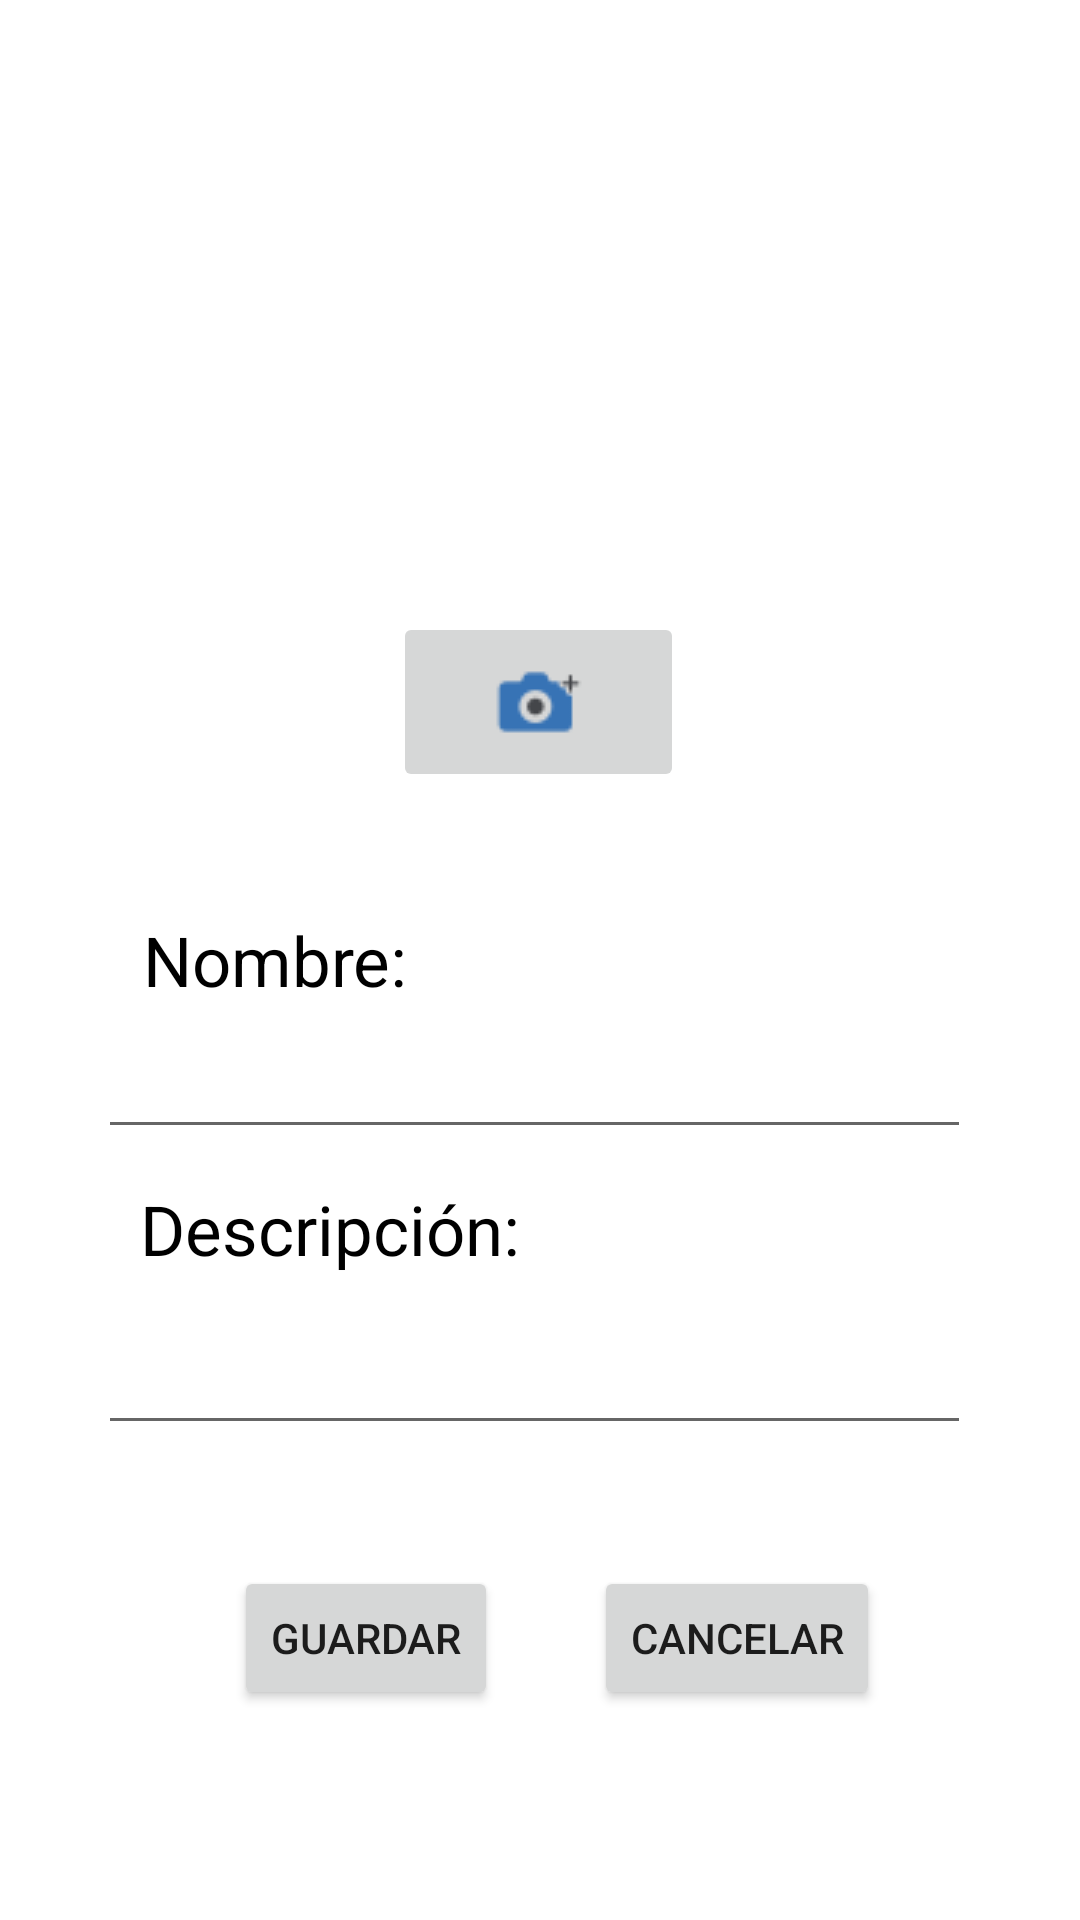

Here is an Android app screen rendered from its layout file. Give the layout XML and the strings, colors and styles it references.
<!-- AndroidManifest.xml: application theme Theme.Ejer14_6341 -->
<!-- res/layout/activity_agregar.xml -->
<?xml version="1.0" encoding="utf-8"?>
<androidx.constraintlayout.widget.ConstraintLayout xmlns:android="http://schemas.android.com/apk/res/android"
    xmlns:app="http://schemas.android.com/apk/res-auto"
    xmlns:tools="http://schemas.android.com/tools"
    android:layout_width="match_parent"
    android:layout_height="match_parent"
    tools:context=".agregarActivity">

    <ImageView
        android:id="@+id/imgFoto2"
        android:layout_width="208dp"
        android:layout_height="192dp"
        app:layout_constraintBottom_toBottomOf="parent"
        app:layout_constraintEnd_toEndOf="parent"
        app:layout_constraintHorizontal_bias="0.497"
        app:layout_constraintStart_toStartOf="parent"
        app:layout_constraintTop_toTopOf="parent"
        app:layout_constraintVertical_bias="0.089"
        app:srcCompat="@drawable/galeria" />

    <ImageButton
        android:id="@+id/btnFoto"
        android:layout_width="97dp"
        android:layout_height="60dp"
        app:layout_constraintBottom_toBottomOf="parent"
        app:layout_constraintEnd_toEndOf="parent"
        app:layout_constraintHorizontal_bias="0.498"
        app:layout_constraintStart_toStartOf="parent"
        app:layout_constraintTop_toTopOf="parent"
        app:layout_constraintVertical_bias="0.352"
        app:srcCompat="@drawable/foto"
        tools:ignore="SpeakableTextPresentCheck" />

    <TextView
        android:id="@+id/textView2"
        android:layout_width="wrap_content"
        android:layout_height="wrap_content"
        android:text="Nombre:"
        android:textColor="#000000"
        android:textSize="23sp"
        app:layout_constraintBottom_toBottomOf="parent"
        app:layout_constraintEnd_toEndOf="parent"
        app:layout_constraintHorizontal_bias="0.176"
        app:layout_constraintStart_toStartOf="parent"
        app:layout_constraintTop_toTopOf="parent" />

    <TextView
        android:id="@+id/textView3"
        android:layout_width="wrap_content"
        android:layout_height="wrap_content"
        android:text="Descripción:"
        android:textColor="#000000"
        android:textSize="23sp"
        app:layout_constraintBottom_toBottomOf="parent"
        app:layout_constraintEnd_toEndOf="parent"
        app:layout_constraintHorizontal_bias="0.2"
        app:layout_constraintStart_toStartOf="parent"
        app:layout_constraintTop_toTopOf="parent"
        app:layout_constraintVertical_bias="0.647" />

    <EditText
        android:id="@+id/txtNombre2"
        android:layout_width="291dp"
        android:layout_height="45dp"
        android:ems="10"
        android:inputType="textPersonName"
        android:textColor="#000000"
        app:layout_constraintBottom_toBottomOf="parent"
        app:layout_constraintEnd_toEndOf="parent"
        app:layout_constraintHorizontal_bias="0.475"
        app:layout_constraintStart_toStartOf="parent"
        app:layout_constraintTop_toTopOf="parent"
        app:layout_constraintVertical_bias="0.568"
        tools:ignore="SpeakableTextPresentCheck,TouchTargetSizeCheck" />

    <EditText
        android:id="@+id/txtDescripcion2"
        android:layout_width="291dp"
        android:layout_height="45dp"
        android:ems="10"
        android:inputType="textPersonName"
        android:textColor="#000000"
        app:layout_constraintBottom_toBottomOf="parent"
        app:layout_constraintEnd_toEndOf="parent"
        app:layout_constraintHorizontal_bias="0.475"
        app:layout_constraintStart_toStartOf="parent"
        app:layout_constraintTop_toTopOf="parent"
        app:layout_constraintVertical_bias="0.734"
        tools:ignore="SpeakableTextPresentCheck,TouchTargetSizeCheck" />

    <Button
        android:id="@+id/btnSQLite"
        android:layout_width="wrap_content"
        android:layout_height="wrap_content"
        android:text="Guardar"
        app:layout_constraintBottom_toBottomOf="parent"
        app:layout_constraintEnd_toEndOf="parent"
        app:layout_constraintHorizontal_bias="0.287"
        app:layout_constraintStart_toStartOf="parent"
        app:layout_constraintTop_toTopOf="parent"
        app:layout_constraintVertical_bias="0.882" />

    <Button
        android:id="@+id/btnCancelar"
        android:layout_width="wrap_content"
        android:layout_height="wrap_content"
        android:text="Cancelar"
        app:layout_constraintBottom_toBottomOf="parent"
        app:layout_constraintEnd_toEndOf="parent"
        app:layout_constraintHorizontal_bias="0.748"
        app:layout_constraintStart_toStartOf="parent"
        app:layout_constraintTop_toTopOf="parent"
        app:layout_constraintVertical_bias="0.882" />

</androidx.constraintlayout.widget.ConstraintLayout>
<!-- resources referenced by this layout -->
<resources>
  <!-- drawable foto: png bitmap (drawable, 843 bytes) -->
  <style name="Theme.Ejer14_6341" parent="Theme.MaterialComponents.DayNight.DarkActionBar">
          
          <item name="colorPrimary">@color/purple_500</item>
          <item name="colorPrimaryVariant">@color/purple_700</item>
          <item name="colorOnPrimary">@color/white</item>
          
          <item name="colorSecondary">@color/teal_200</item>
          <item name="colorSecondaryVariant">@color/teal_700</item>
          <item name="colorOnSecondary">@color/black</item>
          
          <item name="android:statusBarColor">?attr/colorPrimaryVariant</item>
          
      </style>
  <!-- not gathered from this repository: default colours our renderer supplied (Android Studio template values) -->
  <color name="purple_500">#FF6200EE</color>
  <color name="purple_700">#FF3700B3</color>
  <color name="teal_200">#FF03DAC5</color>
  <color name="teal_700">#FF018786</color>
  <color name="black">#FF000000</color>
  <color name="white">#FFFFFFFF</color>
</resources>
